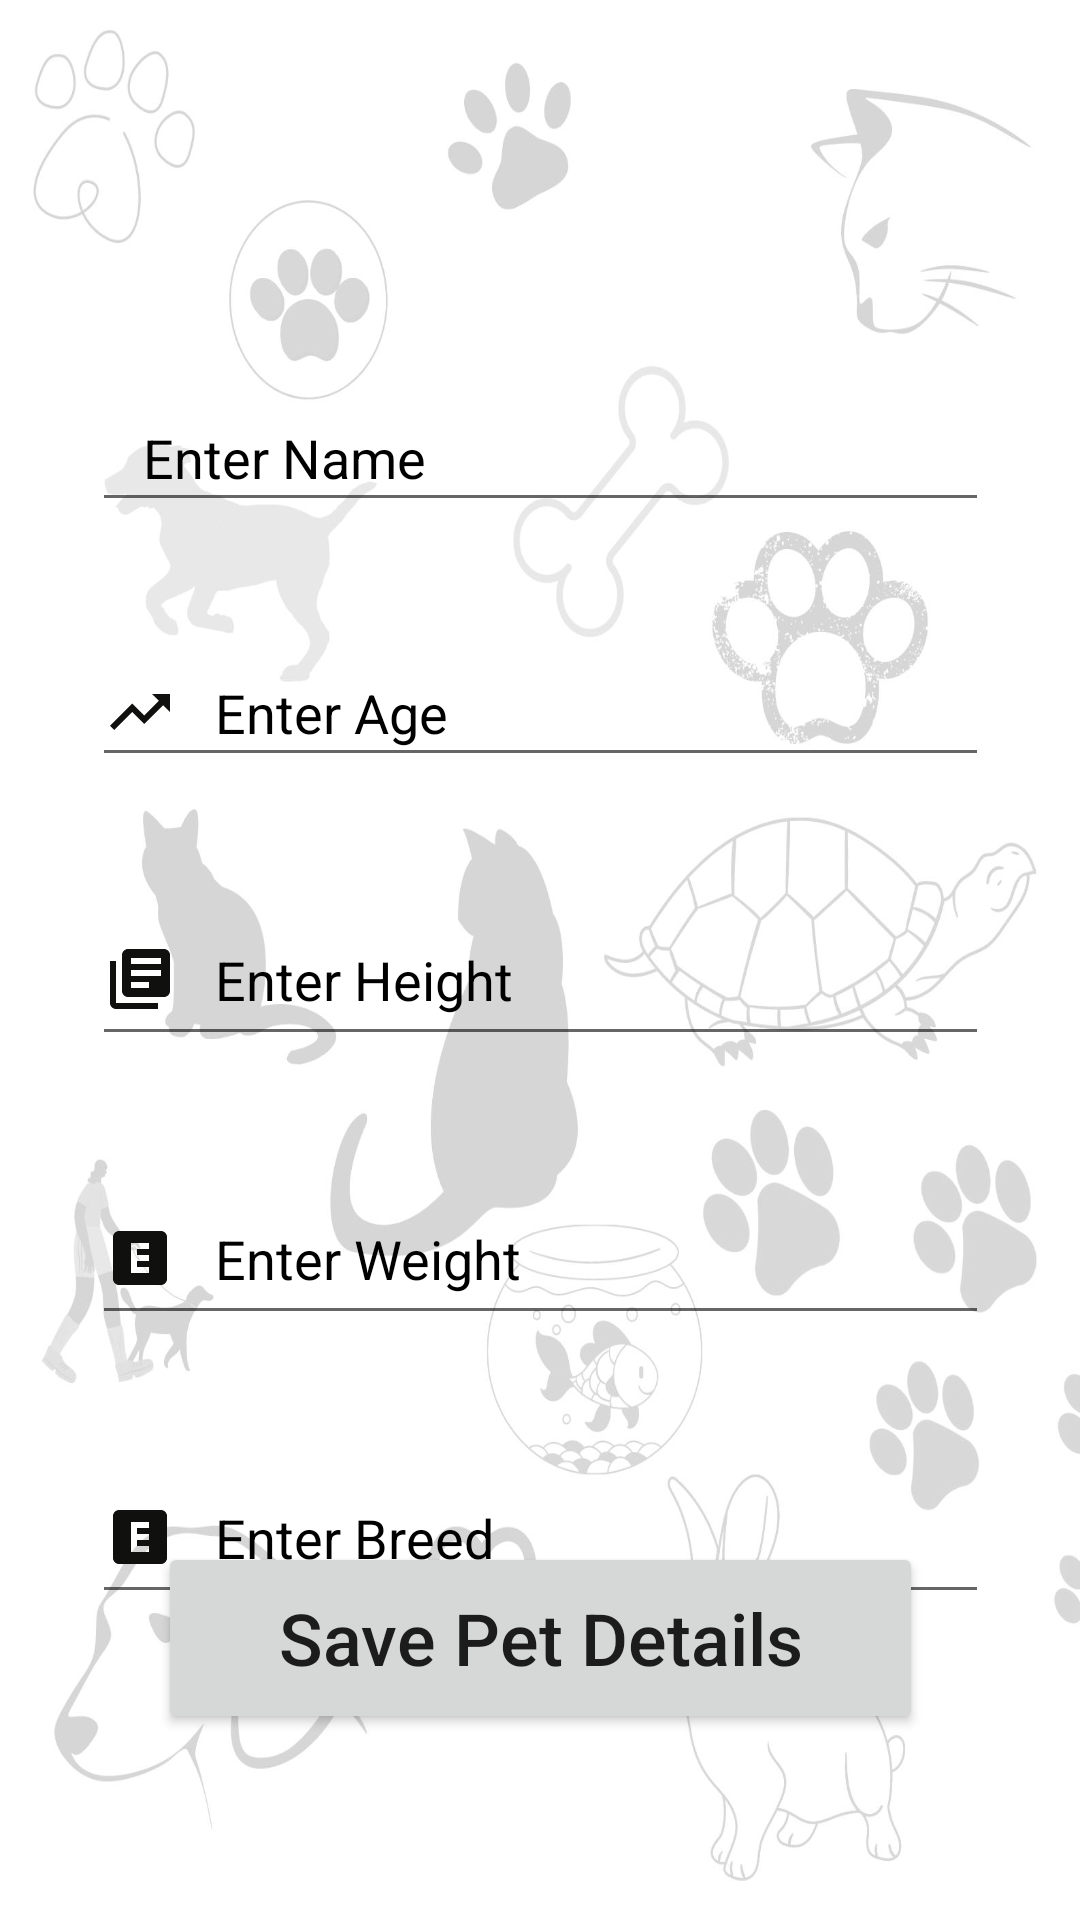

Reconstruct the res/layout file that produces this screen, plus the resources it refers to.
<!-- AndroidManifest.xml: application theme Theme.Petsquad -->
<!-- res/layout/activity_pet_profile.xml -->
<?xml version="1.0" encoding="utf-8"?>
<androidx.constraintlayout.widget.ConstraintLayout xmlns:android="http://schemas.android.com/apk/res/android"
    xmlns:app="http://schemas.android.com/apk/res-auto"
    xmlns:tools="http://schemas.android.com/tools"
    android:layout_width="match_parent"
    android:layout_height="match_parent"
    android:background="@drawable/doodlee"
    tools:context=".PetProfile">

    <EditText
        android:id="@+id/petname"
        android:layout_width="299dp"
        android:layout_height="46dp"
        android:layout_marginTop="128dp"
        android:drawableLeft="@drawable/ic_baseline_person"
        android:ems="10"
        android:hint="   Enter Name"
        android:textColorHint="@color/black"
        android:inputType="textPersonName"
        app:layout_constraintEnd_toEndOf="parent"
        app:layout_constraintStart_toStartOf="parent"
        app:layout_constraintTop_toTopOf="parent" />

    <EditText
        android:id="@+id/petage"
        android:layout_width="299dp"
        android:layout_height="46dp"
        android:layout_marginTop="39dp"
        android:digits="ABCDEFGHIJKLMNOPQRSTUVWXYZabcdefghijklmnopqrstuvwxyz1234567890_-!@#$%^*()"
        android:drawableLeft="@drawable/ic_baseline_age"
        android:ems="10"
        android:textColorHint="@color/black"
        android:hint="   Enter Age"
        android:inputType="textPersonName"
        android:maxLength="10"
        app:layout_constraintEnd_toEndOf="parent"
        app:layout_constraintStart_toStartOf="parent"
        app:layout_constraintTop_toBottomOf="@+id/petname" />

    <EditText
        android:id="@+id/petheight"
        android:layout_width="299dp"
        android:layout_height="54dp"
        android:layout_marginTop="39dp"
        android:digits="ABCDEFGHIJKLMNOPQRSTUVWXYZabcdefghijklmnopqrstuvwxyz1234567890_-!@#$%^*()"
        android:drawableLeft="@drawable/ic_baseline_library_books_24"
        android:ems="10"
        android:hint="   Enter Height"
        android:textColorHint="@color/black"
        android:maxLength="10"
        app:layout_constraintEnd_toEndOf="parent"
        app:layout_constraintStart_toStartOf="parent"
        app:layout_constraintTop_toBottomOf="@+id/petage" />

    <EditText
        android:id="@+id/petweight"
        android:layout_width="299dp"
        android:layout_height="54dp"
        android:layout_marginTop="39dp"
        android:digits="ABCDEFGHIJKLMNOPQRSTUVWXYZabcdefghijklmnopqrstuvwxyz1234567890_-!@#$%^*()"
        android:drawableLeft="@drawable/ic_baseline_explicit_24"
        android:ems="10"
        android:hint="   Enter Weight"
        android:maxLength="10"
        android:textColorHint="@color/black"
        app:layout_constraintEnd_toEndOf="parent"
        app:layout_constraintStart_toStartOf="parent"
        app:layout_constraintTop_toBottomOf="@id/petheight" />

    <EditText
        android:id="@+id/petbreed"
        android:layout_width="299dp"
        android:layout_height="54dp"
        android:layout_marginTop="39dp"
        android:digits="ABCDEFGHIJKLMNOPQRSTUVWXYZabcdefghijklmnopqrstuvwxyz1234567890_-!@#$%^*()"
        android:drawableLeft="@drawable/ic_baseline_explicit_24"
        android:ems="10"
        android:hint="   Enter Breed"
        android:maxLength="10"
        android:textColorHint="@color/black"
        app:layout_constraintEnd_toEndOf="parent"
        app:layout_constraintStart_toStartOf="parent"
        app:layout_constraintTop_toBottomOf="@id/petweight" />

    <Button
        android:id="@+id/petsave"
        android:layout_width="255dp"
        android:layout_height="64dp"
        android:text="Save Pet Details"
        android:textAllCaps="false"
        android:textSize="24sp"
        app:layout_constraintBottom_toBottomOf="parent"
        app:layout_constraintEnd_toEndOf="parent"
        app:layout_constraintStart_toStartOf="parent"
        app:layout_constraintTop_toBottomOf="@+id/petweight"
        app:layout_constraintVertical_bias="0.527" />

</androidx.constraintlayout.widget.ConstraintLayout>
<!-- resources referenced by this layout -->
<resources>
  <color name="black">#FF000000</color>
  <!-- drawable doodlee: jpg bitmap (drawable, 123093 bytes) -->
  <!-- drawable ic_baseline_age (drawable) -->
  <vector android:height="24dp" android:tint="#10100E"
      android:viewportHeight="24" android:viewportWidth="24"
      android:width="24dp" xmlns:android="http://schemas.android.com/apk/res/android">
      <path android:fillColor="@android:color/white" android:pathData="M16,6l2.29,2.29 -4.88,4.88 -4,-4L2,16.59 3.41,18l6,-6 4,4 6.3,-6.29L22,12V6z"/>
  </vector>
  <!-- drawable ic_baseline_explicit_24 (drawable) -->
  <vector android:height="24dp" android:tint="#10100E"
      android:viewportHeight="24" android:viewportWidth="24"
      android:width="24dp" xmlns:android="http://schemas.android.com/apk/res/android">
      <path android:fillColor="@android:color/white" android:pathData="M19,3L5,3c-1.1,0 -2,0.9 -2,2v14c0,1.1 0.9,2 2,2h14c1.1,0 2,-0.9 2,-2L21,5c0,-1.1 -0.9,-2 -2,-2zM15,9h-4v2h4v2h-4v2h4v2L9,17L9,7h6v2z"/>
  </vector>
  <!-- drawable ic_baseline_library_books_24 (drawable) -->
  <vector android:height="24dp" android:tint="#10100E"
      android:viewportHeight="24" android:viewportWidth="24"
      android:width="24dp" xmlns:android="http://schemas.android.com/apk/res/android">
      <path android:fillColor="@android:color/white" android:pathData="M4,6L2,6v14c0,1.1 0.9,2 2,2h14v-2L4,20L4,6zM20,2L8,2c-1.1,0 -2,0.9 -2,2v12c0,1.1 0.9,2 2,2h12c1.1,0 2,-0.9 2,-2L22,4c0,-1.1 -0.9,-2 -2,-2zM19,11L9,11L9,9h10v2zM15,15L9,15v-2h6v2zM19,7L9,7L9,5h10v2z"/>
  </vector>
  <style name="Theme.Petsquad" parent="Theme.MaterialComponents.DayNight.DarkActionBar">
          
          <item name="colorPrimary">@color/purple_500</item>
          <item name="colorPrimaryVariant">@color/purple_700</item>
          <item name="colorOnPrimary">@color/white</item>
          
          <item name="colorSecondary">@color/teal_200</item>
          <item name="colorSecondaryVariant">@color/teal_700</item>
          <item name="colorOnSecondary">@color/black</item>
          
          <item name="android:statusBarColor" tools:targetApi="l">?attr/colorPrimaryVariant</item>
          
      </style>
  <color name="purple_500">#FF6200EE</color>
  <color name="purple_700">#FF3700B3</color>
  <color name="white">#FFFFFFFF</color>
  <color name="teal_200">#FF03DAC5</color>
  <color name="teal_700">#FF018786</color>
</resources>
